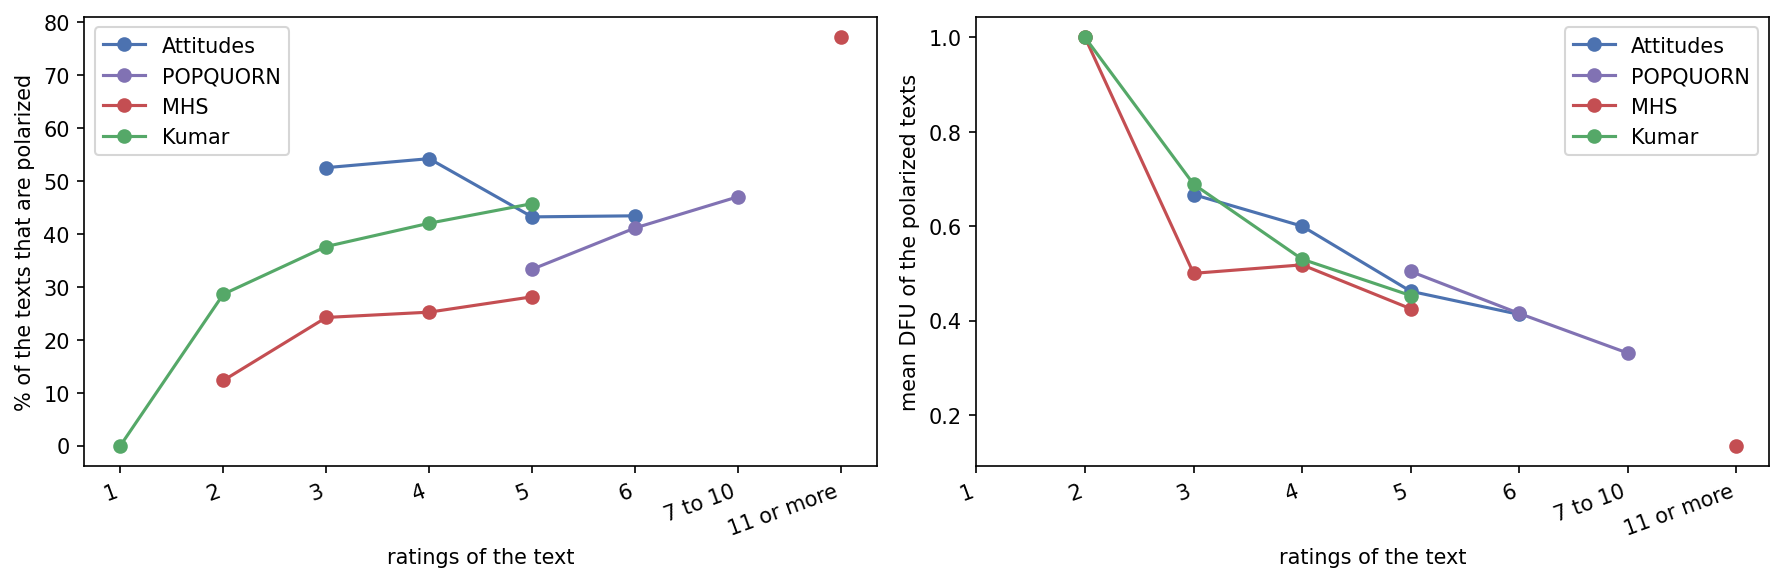

Data behind this chart, as committed beside it:
dataset, ratings per text, texts, polarized texts, polarized %, mean DFU (all texts), mean DFU (polarized texts)
attitudes, 2, 1, 1, 100.0, 1.0, 1.0
attitudes, 3, 40, 21, 52.5, 0.35, 0.667
attitudes, 4, 83, 45, 54.2, 0.325, 0.6
attitudes, 5, 111, 48, 43.2, 0.2, 0.462
attitudes, 6, 389, 169, 43.4, 0.179, 0.413
attitudes, 11 or more, 1, 0, 0.0, 0.0, 
popquorn, 3, 2, 2, 100.0, 1.0, 1.0
popquorn, 4, 15, 7, 46.7, 0.233, 0.5
popquorn, 5, 60, 20, 33.3, 0.168, 0.504
popquorn, 6, 202, 83, 41.1, 0.171, 0.415
popquorn, 7 to 10, 1221, 574, 47.0, 0.156, 0.331
mhs, 2, 57, 7, 12.3, 0.123, 1.0
mhs, 3, 862, 209, 24.2, 0.121, 0.5
mhs, 4, 4827, 1214, 25.2, 0.13, 0.518
mhs, 5, 171, 48, 28.1, 0.119, 0.425
mhs, 6, 3, 0, 0.0, 0.0, 
mhs, 11 or more, 70, 54, 77.1, 0.104, 0.135
kumar, 1, 300, 0, 0.0, 0.0, 
kumar, 2, 3640, 1040, 28.6, 0.286, 1.0
kumar, 3, 16720, 6292, 37.6, 0.259, 0.689
kumar, 4, 42380, 17787, 42.0, 0.222, 0.53
kumar, 5, 44580, 20384, 45.7, 0.207, 0.453
